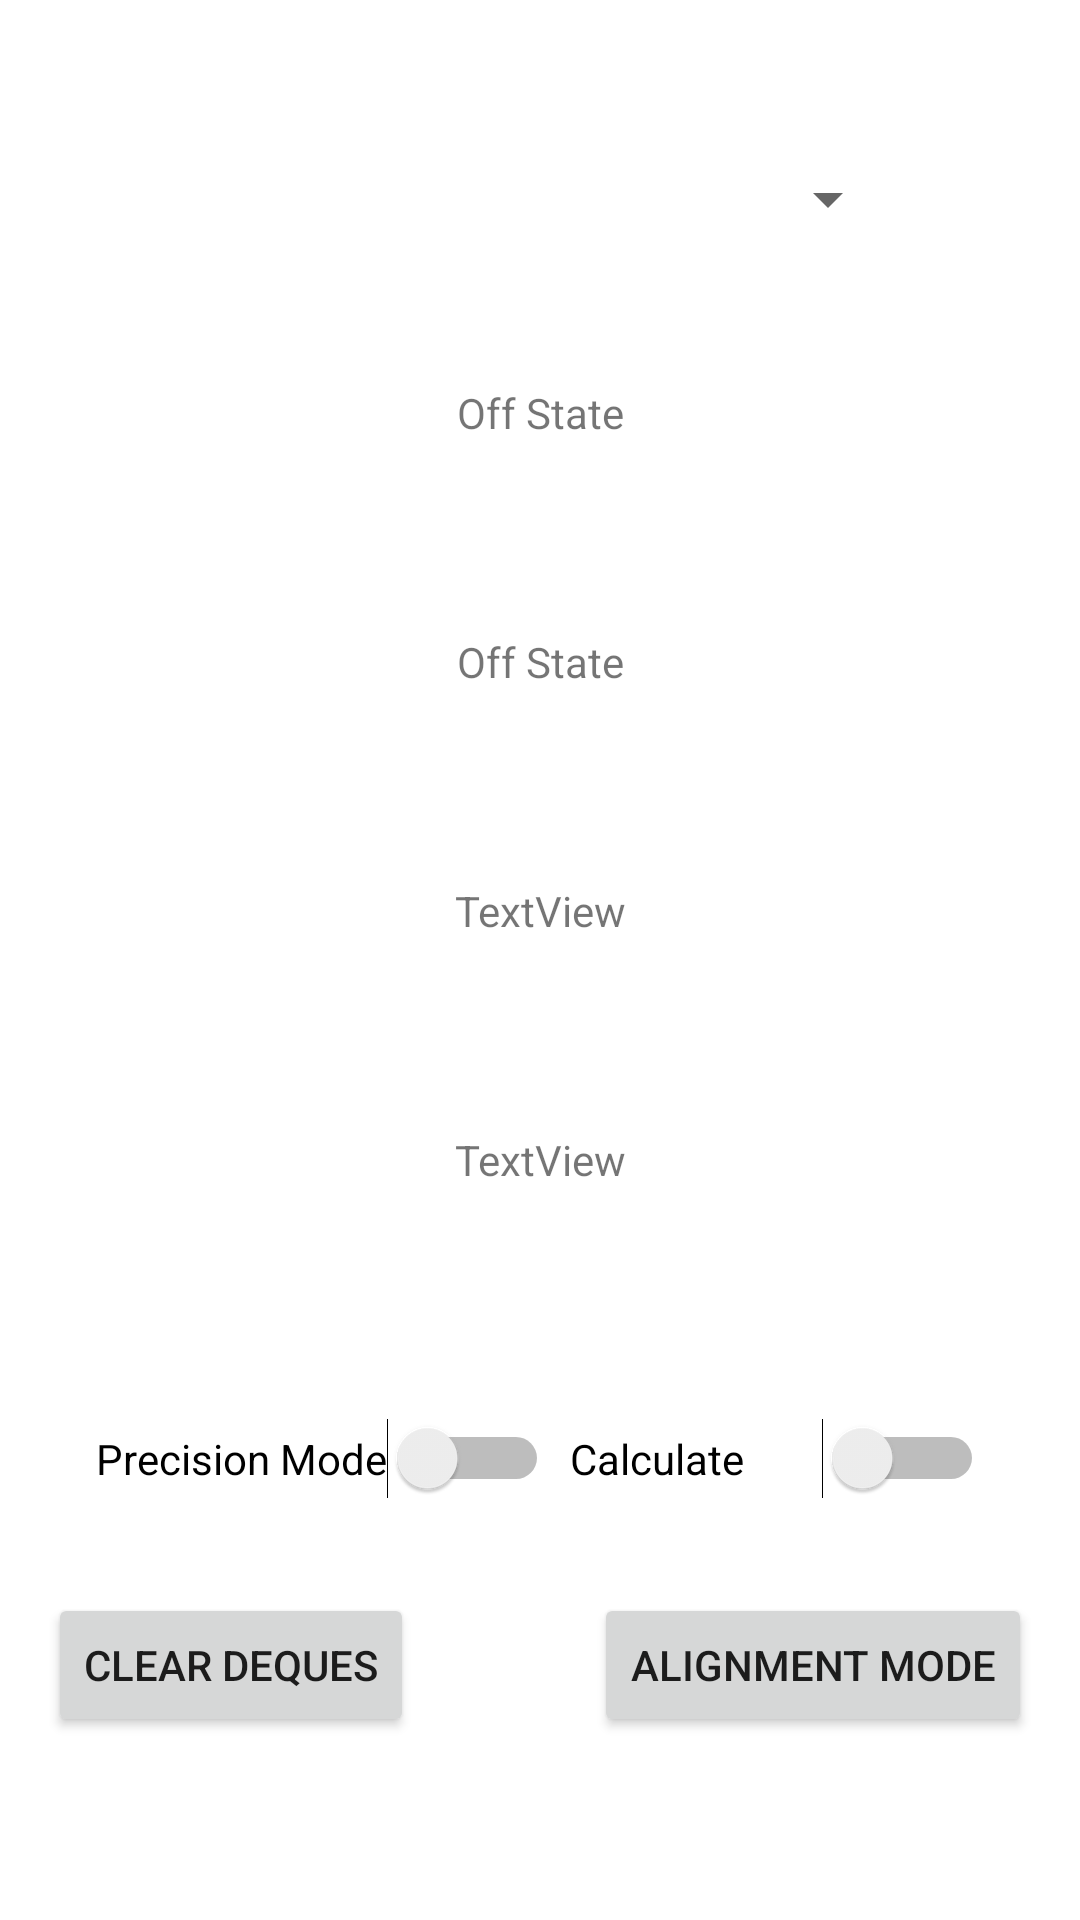

Write the Android layout XML for this screen, with the resource values it uses.
<!-- AndroidManifest.xml: application theme Theme.AstroSuite -->
<!-- res/layout/activity_show_sensors.xml -->
<?xml version="1.0" encoding="utf-8"?>
<androidx.constraintlayout.widget.ConstraintLayout xmlns:android="http://schemas.android.com/apk/res/android"
    xmlns:app="http://schemas.android.com/apk/res-auto"
    xmlns:tools="http://schemas.android.com/tools"
    android:layout_width="match_parent"
    android:layout_height="match_parent"
    tools:context=".ShowSensors">

    <TextView
        android:id="@+id/Names"
        android:layout_width="wrap_content"
        android:layout_height="wrap_content"
        android:layout_marginEnd="16dp"
        android:layout_marginStart="16dp"
        android:layout_marginTop="128dp"
        android:text="Off State"
        app:layout_constraintEnd_toEndOf="parent"
        app:layout_constraintStart_toStartOf="parent"
        app:layout_constraintTop_toTopOf="parent" />

    <Switch
        android:id="@+id/ToggleSensor"
        android:layout_width="138dp"
        android:layout_height="31dp"
        android:layout_marginBottom="128dp"
        android:layout_marginEnd="32dp"
        android:layout_marginTop="64dp"
        android:text="Calculate"
        app:layout_constraintBottom_toBottomOf="parent"
        app:layout_constraintEnd_toEndOf="parent"
        app:layout_constraintTop_toBottomOf="@+id/headingText" />

    <TextView
        android:id="@+id/RPYText"
        android:layout_width="wrap_content"
        android:layout_height="wrap_content"
        android:layout_marginTop="64dp"
        android:text="Off State"
        app:layout_constraintEnd_toEndOf="parent"
        app:layout_constraintStart_toStartOf="parent"
        app:layout_constraintTop_toBottomOf="@+id/Names" />

    <TextView
        android:id="@+id/DAHText"
        android:layout_width="wrap_content"
        android:layout_height="wrap_content"
        android:layout_marginTop="64dp"
        android:text="TextView"
        app:layout_constraintEnd_toEndOf="parent"
        app:layout_constraintStart_toStartOf="parent"
        app:layout_constraintTop_toBottomOf="@+id/RPYText" />

    <TextView
        android:id="@+id/headingText"
        android:layout_width="wrap_content"
        android:layout_height="wrap_content"
        android:layout_marginTop="64dp"
        android:text="TextView"
        app:layout_constraintEnd_toEndOf="parent"
        app:layout_constraintStart_toStartOf="parent"
        app:layout_constraintTop_toBottomOf="@+id/DAHText" />

    <Button
        android:id="@+id/CameraButton"
        android:layout_width="wrap_content"
        android:layout_height="wrap_content"
        android:layout_marginBottom="32dp"
        android:layout_marginEnd="16dp"
        android:text="Alignment Mode"
        app:layout_constraintBottom_toBottomOf="parent"
        app:layout_constraintEnd_toEndOf="parent"
        app:layout_constraintTop_toBottomOf="@+id/ToggleSensor" />

    <Switch
        android:id="@+id/precisionMode"
        android:layout_width="wrap_content"
        android:layout_height="wrap_content"
        android:layout_marginBottom="128dp"
        android:layout_marginStart="32dp"
        android:layout_marginTop="64dp"
        android:text="Precision Mode"
        app:layout_constraintBottom_toBottomOf="parent"
        app:layout_constraintStart_toStartOf="parent"
        app:layout_constraintTop_toBottomOf="@+id/headingText" />

    <Button
        android:id="@+id/clearDeques"
        android:layout_width="wrap_content"
        android:layout_height="wrap_content"
        android:layout_marginBottom="32dp"
        android:layout_marginStart="16dp"
        android:text="Clear Deques"
        app:layout_constraintBottom_toBottomOf="parent"
        app:layout_constraintStart_toStartOf="parent"
        app:layout_constraintTop_toBottomOf="@+id/ToggleSensor" />

    <Spinner
        android:id="@+id/spinner"
        android:layout_width="240dp"
        android:layout_height="45dp"
        android:spinnerMode="dropdown"
        app:layout_constraintBottom_toTopOf="@+id/Names"
        app:layout_constraintEnd_toEndOf="parent"
        app:layout_constraintStart_toStartOf="parent"
        app:layout_constraintTop_toTopOf="parent"
        app:layout_constraintVertical_bias="0.531" />

</androidx.constraintlayout.widget.ConstraintLayout>
<!-- resources referenced by this layout -->
<resources>
  <style name="Theme.AstroSuite" parent="Theme.MaterialComponents.DayNight.DarkActionBar">
          
          <item name="colorPrimary">@color/purple_500</item>
          <item name="colorPrimaryVariant">@color/purple_700</item>
          <item name="colorOnPrimary">@color/white</item>
          
          <item name="colorSecondary">@color/teal_200</item>
          <item name="colorSecondaryVariant">@color/teal_700</item>
          <item name="colorOnSecondary">@color/black</item>
          
          <item name="android:statusBarColor" tools:targetApi="l">?attr/colorPrimaryVariant</item>
          
      </style>
  <!-- not gathered from this repository: default colours our renderer supplied (Android Studio template values) -->
  <color name="purple_500">#FF6200EE</color>
  <color name="purple_700">#FF3700B3</color>
  <color name="teal_200">#FF03DAC5</color>
  <color name="teal_700">#FF018786</color>
  <color name="black">#FF000000</color>
  <color name="white">#FFFFFFFF</color>
</resources>
